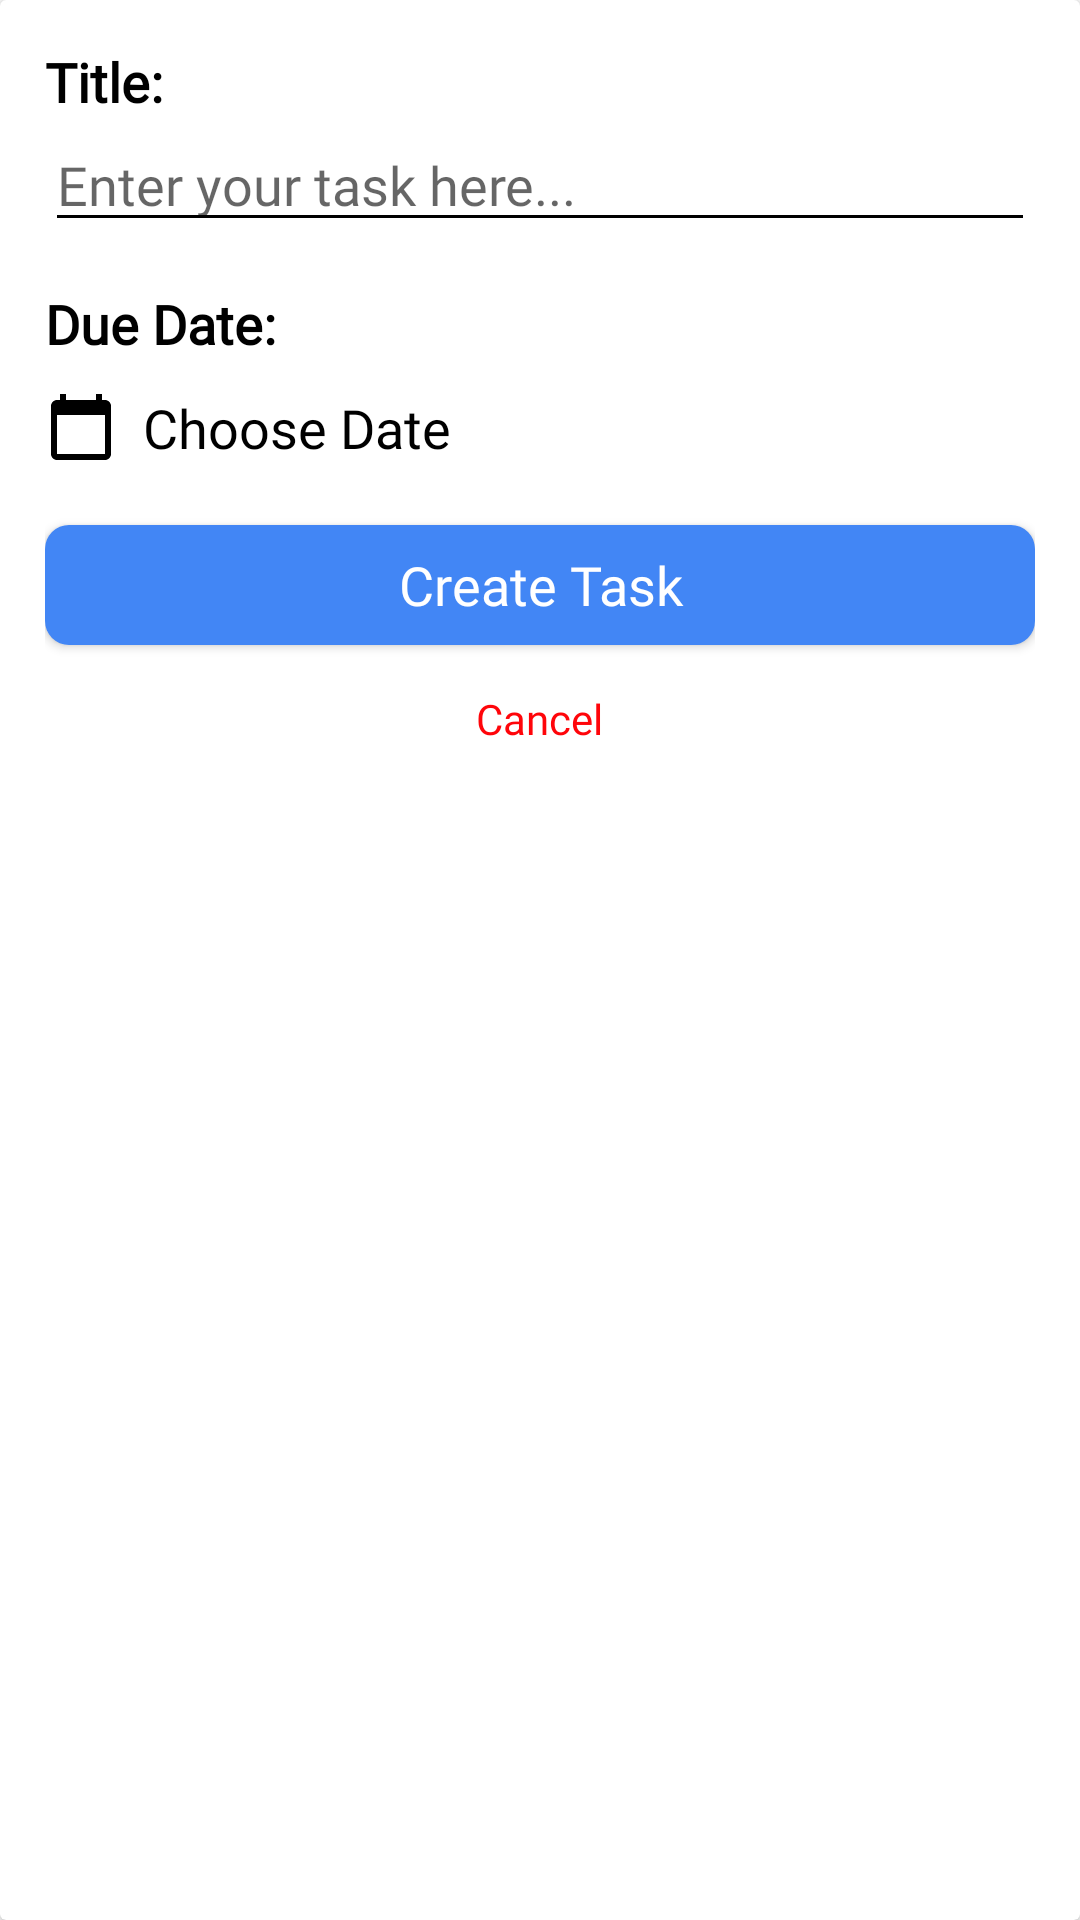

Produce the Android XML layout that renders to this screen, including the resource entries it uses.
<!-- AndroidManifest.xml: application theme Theme.ITask -->
<!-- res/layout/layout_add_task.xml -->
<?xml version="1.0" encoding="utf-8"?>
<androidx.cardview.widget.CardView xmlns:android="http://schemas.android.com/apk/res/android"
    xmlns:app="http://schemas.android.com/apk/res-auto"
    android:layout_width="match_parent"
    android:layout_height="match_parent">

        <LinearLayout
            android:id="@+id/lLayout_Addask"
            android:layout_width="match_parent"
            android:layout_height="wrap_content"
            android:orientation="vertical"
            android:padding="15dp">

            <TextView
                android:layout_width="wrap_content"
                android:layout_height="wrap_content"
                android:fontFamily="@font/averta"
                android:text="Title: "
                android:textColor="@color/text_color"
                android:textSize="18sp"
                android:textStyle="bold" />

            <EditText
                android:id="@+id/edt_AddTask"
                android:layout_width="match_parent"
                android:layout_height="wrap_content"
                android:backgroundTint="@color/text_color"
                android:focusable="true"
                android:maxLength="100"
                android:focusableInTouchMode="true"
                android:fontFamily="@font/averta"
                android:hint="Enter your task here..."
                android:inputType="textCapSentences"
                android:maxLines="1"
                android:singleLine="true"
                android:textColor="@color/text_color"
                android:textCursorDrawable="@null" />


            <TextView
                android:layout_width="wrap_content"
                android:layout_height="wrap_content"
                android:layout_marginTop="15dp"
                android:fontFamily="@font/averta"
                android:text="Due Date: "
                android:textColor="@color/text_color"
                android:textSize="18sp"
                android:textStyle="bold" />


            <TextView
                android:id="@+id/tv_setDueDate"
                android:layout_width="match_parent"
                android:layout_height="45dp"
                android:drawableLeft="@drawable/icon_calendar"
                android:fontFamily="@font/averta"
                android:gravity="center_vertical"
                android:text="  Choose Date"
                android:textColor="@color/text_color"
                android:textSize="18sp" />


            <Button
                android:id="@+id/btnCreateTask"
                android:layout_width="match_parent"
                android:layout_height="40dp"
                android:gravity="center"
                android:layout_gravity="center"
                android:layout_marginTop="10dp"
                android:background="@drawable/create_task_bg"
                android:fontFamily="@font/averta"
                android:text="Create Task"
                android:textAllCaps="false"
                android:textColor="@color/white"
                android:textSize="18sp"/>


            <TextView
                android:id="@+id/tvCancelTask"
                android:layout_width="wrap_content"
                android:layout_height="wrap_content"
                android:layout_marginTop="15dp"
                android:layout_gravity="center"
                android:fontFamily="@font/averta"
                android:text="Cancel"
                android:textColor="@color/red" />

        </LinearLayout>


</androidx.cardview.widget.CardView>
<!-- resources referenced by this layout -->
<resources>
  <color name="red">#FF050A</color>
  <color name="text_color">@color/black</color>
  <color name="white">#FFFFFFFF</color>
  <!-- drawable create_task_bg (drawable) -->
  <?xml version="1.0" encoding="utf-8"?>
  <selector xmlns:android="http://schemas.android.com/apk/res/android">
      <item android:state_enabled="false">
          <shape>
              <solid android:color="@color/black"/>
              <corners android:topLeftRadius="8dp"
                  android:topRightRadius="8dp"
                  android:bottomLeftRadius="8dp"
                  android:bottomRightRadius="8dp"
                  />
  
          </shape>
      </item>
      <item>
          <shape>
              <solid android:color="@color/themeColor"/>
              <corners android:topLeftRadius="8dp"
                  android:topRightRadius="8dp"
                  android:bottomLeftRadius="8dp"
                  android:bottomRightRadius="8dp"/>
          </shape>
      </item>
  </selector>
  <!-- drawable icon_calendar (drawable) -->
  <vector xmlns:android="http://schemas.android.com/apk/res/android"
      android:width="24dp"
      android:height="24dp"
      android:viewportWidth="24"
      android:viewportHeight="24"
      android:tint="@color/changing_icon_colors">
    <path
        android:fillColor="@android:color/white"
        android:pathData="M20,3h-1L19,1h-2v2L7,3L7,1L5,1v2L4,3c-1.1,0 -2,0.9 -2,2v16c0,1.1 0.9,2 2,2h16c1.1,0 2,-0.9 2,-2L22,5c0,-1.1 -0.9,-2 -2,-2zM20,21L4,21L4,8h16v13z"/>
  </vector>
  <style name="Theme.ITask" parent="Theme.MaterialComponents.DayNight.NoActionBar">
  
          
          <item name="colorPrimary">@color/themeColor</item>
          <item name="colorPrimaryVariant">@color/themeColor</item>
          <item name="colorOnPrimary">@color/white</item>
          
          <item name="colorSecondary">@color/teal_200</item>
          <item name="colorSecondaryVariant">@color/teal_700</item>
          <item name="colorOnSecondary">@color/white</item>
          
          <item name="android:statusBarColor" tools:targetApi="l">@color/status_bar_color</item>
          
  
  
  
  
  
      </style>
  <color name="black">#FF000000</color>
  <color name="themeColor">#4286f5</color>
  <color name="changing_icon_colors">@color/black</color>
  <color name="teal_200">#FF03DAC5</color>
  <color name="teal_700">#FF018786</color>
  <color name="status_bar_color">@color/themeColor</color>
</resources>
